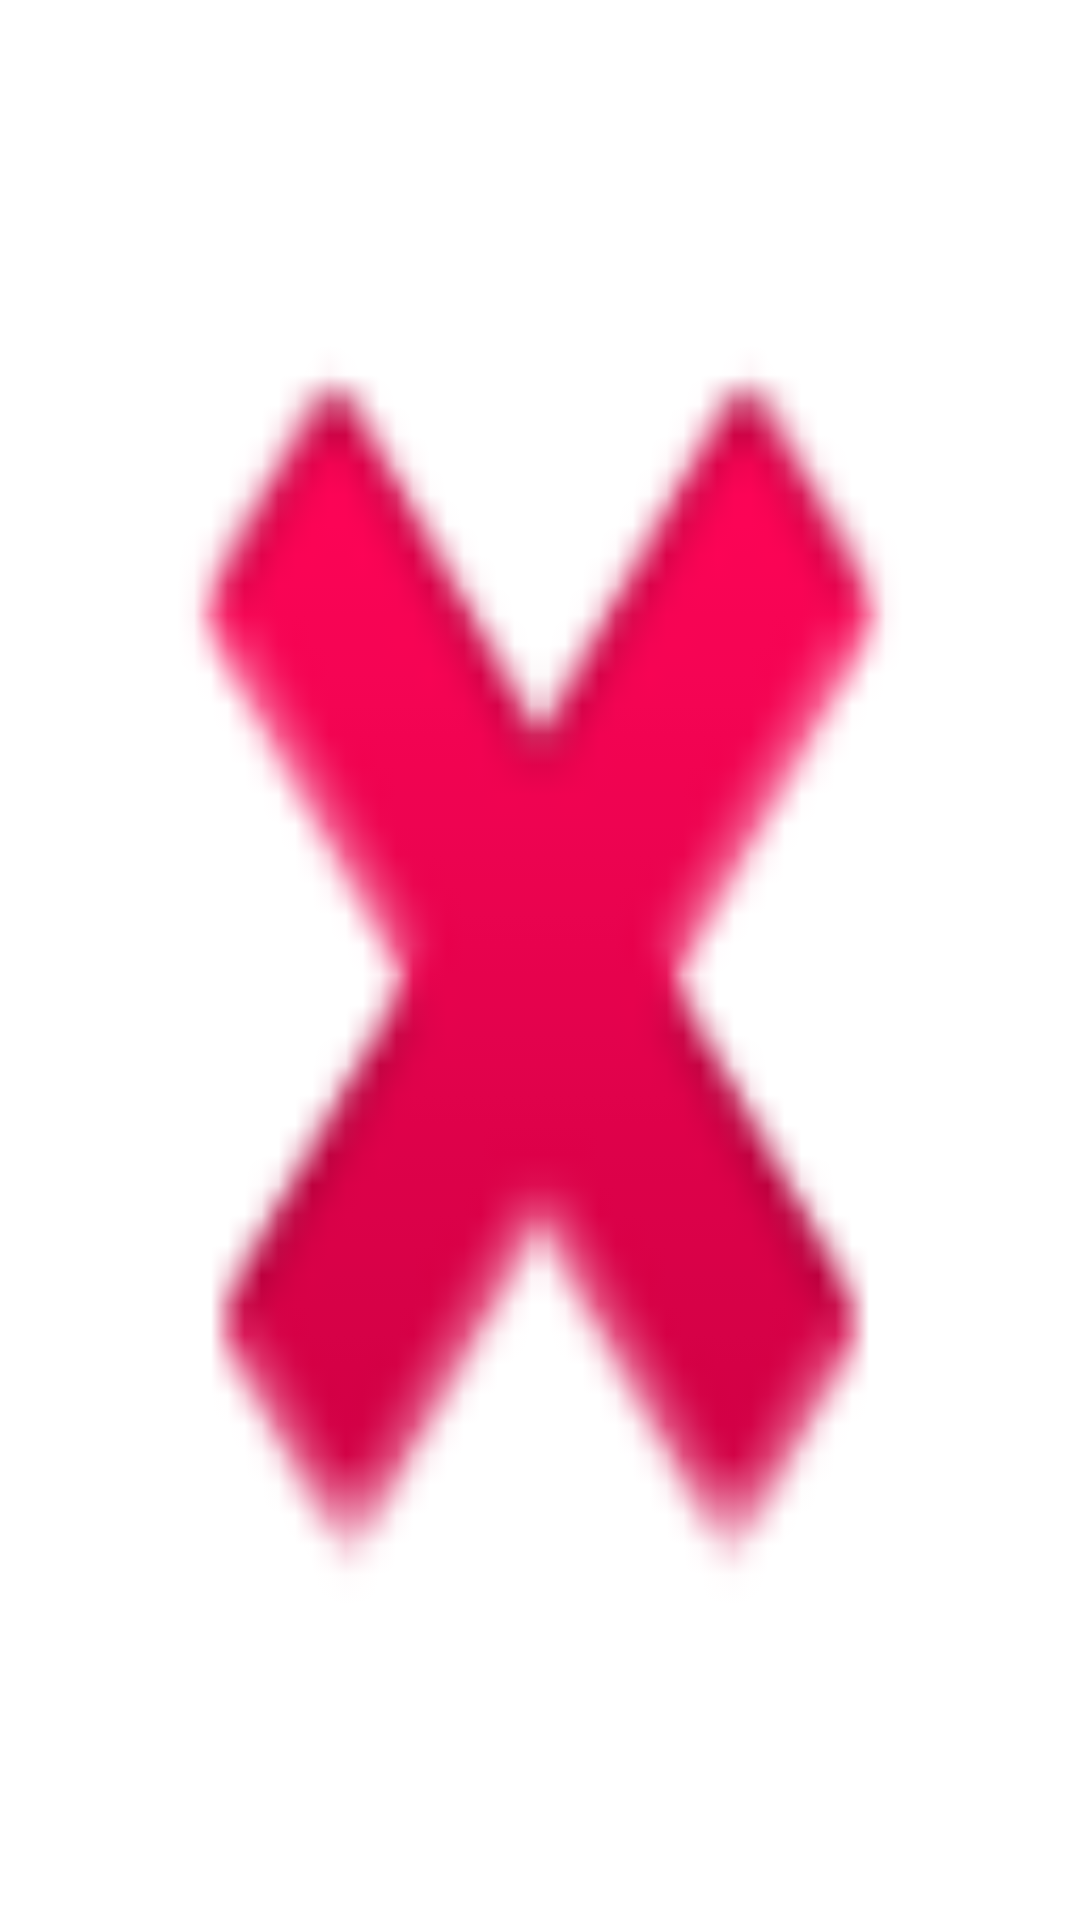

Layout XML and referenced resources for this Android screen:
<!-- AndroidManifest.xml: application theme Theme.Login_hy -->
<!-- res/layout/activity_new.xml -->
<?xml version="1.0" encoding="utf-8"?>
<androidx.constraintlayout.widget.ConstraintLayout xmlns:android="http://schemas.android.com/apk/res/android"
    xmlns:app="http://schemas.android.com/apk/res-auto"
    xmlns:tools="http://schemas.android.com/tools"
    android:layout_width="match_parent"
    android:layout_height="match_parent"
    android:background="@android:drawable/ic_delete"
    tools:context=".NewActivity">

</androidx.constraintlayout.widget.ConstraintLayout>
<!-- resources referenced by this layout -->
<resources>
  <style name="Theme.Login_hy" parent="Theme.MaterialComponents.DayNight.DarkActionBar">
          
          <item name="colorPrimary">@color/purple_500</item>
          <item name="colorPrimaryVariant">@color/purple_700</item>
          <item name="colorOnPrimary">@color/white</item>
          
          <item name="colorSecondary">@color/teal_200</item>
          <item name="colorSecondaryVariant">@color/teal_700</item>
          <item name="colorOnSecondary">@color/black</item>
          
          <item name="android:statusBarColor" tools:targetApi="l">?attr/colorPrimaryVariant</item>
          
      </style>
  <!-- not gathered from this repository: default colours our renderer supplied (Android Studio template values) -->
  <color name="purple_500">#FF6200EE</color>
  <color name="purple_700">#FF3700B3</color>
  <color name="teal_200">#FF03DAC5</color>
  <color name="teal_700">#FF018786</color>
  <color name="black">#FF000000</color>
  <color name="white">#FFFFFFFF</color>
</resources>
